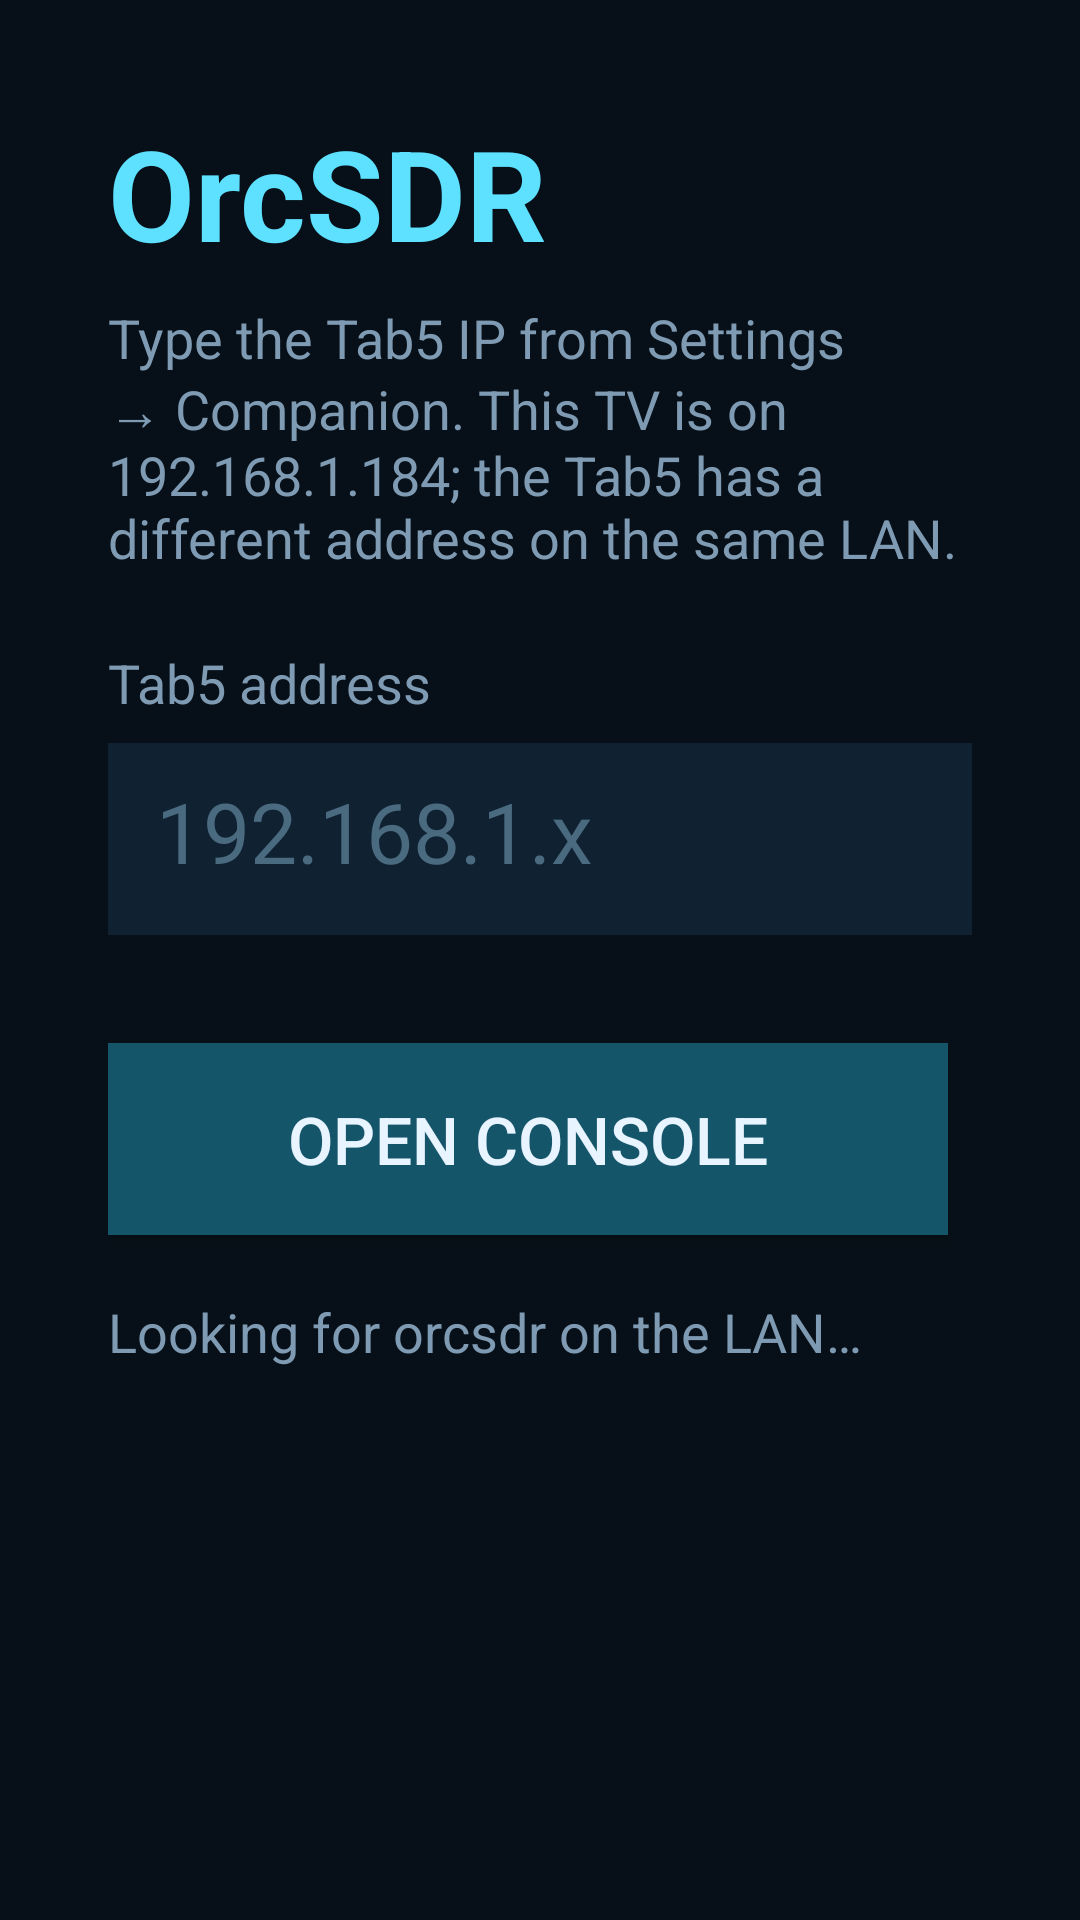

Here is an Android app screen rendered from its layout file. Give the layout XML and the strings, colors and styles it references.
<!-- AndroidManifest.xml: application theme Theme.OrcSdrTv -->
<!-- res/layout/activity_connect.xml -->
<?xml version="1.0" encoding="utf-8"?>
<LinearLayout xmlns:android="http://schemas.android.com/apk/res/android"
    android:layout_width="match_parent"
    android:layout_height="match_parent"
    android:background="#071018"
    android:orientation="vertical"
    android:padding="36dp">

    <TextView
        android:layout_width="wrap_content"
        android:layout_height="wrap_content"
        android:text="OrcSDR"
        android:textColor="#5EE0FF"
        android:textSize="42sp"
        android:textStyle="bold" />

    <TextView
        android:layout_width="match_parent"
        android:layout_height="wrap_content"
        android:layout_marginTop="8dp"
        android:text="@string/connect_hint"
        android:textColor="#7F9BB3"
        android:textSize="18sp" />

    <TextView
        android:layout_width="wrap_content"
        android:layout_height="wrap_content"
        android:layout_marginTop="24dp"
        android:text="@string/ip_label"
        android:textColor="#7F9BB3"
        android:textSize="18sp" />

    <EditText
        android:id="@+id/host"
        android:layout_width="match_parent"
        android:layout_height="64dp"
        android:layout_marginTop="8dp"
        android:background="#102232"
        android:digits="0123456789."
        android:focusable="true"
        android:focusableInTouchMode="true"
        android:hint="192.168.1.x"
        android:inputType="number"
        android:padding="16dp"
        android:textColor="#E8F4FF"
        android:textColorHint="#4A6A80"
        android:textSize="28sp" />

    <LinearLayout
        android:id="@+id/pad"
        android:layout_width="wrap_content"
        android:layout_height="wrap_content"
        android:layout_marginTop="16dp"
        android:orientation="vertical" />

    <Button
        android:id="@+id/connect"
        android:layout_width="280dp"
        android:layout_height="64dp"
        android:layout_marginTop="20dp"
        android:background="#14556A"
        android:text="@string/connect"
        android:textColor="#E8F4FF"
        android:textSize="22sp" />

    <TextView
        android:id="@+id/scan_status"
        android:layout_width="match_parent"
        android:layout_height="wrap_content"
        android:layout_marginTop="20dp"
        android:text="@string/scanning"
        android:textColor="#7F9BB3"
        android:textSize="18sp" />

    <LinearLayout
        android:id="@+id/found"
        android:layout_width="match_parent"
        android:layout_height="wrap_content"
        android:layout_marginTop="8dp"
        android:orientation="vertical" />
</LinearLayout>
<!-- resources referenced by this layout -->
<resources>
  <string name="connect">Open console</string>
  <string name="connect_hint">Type the Tab5 IP from Settings → Companion. This TV is on 192.168.1.184; the Tab5 has a different address on the same LAN.</string>
  <string name="ip_label">Tab5 address</string>
  <string name="scanning">Looking for orcsdr on the LAN…</string>
  <style name="Theme.OrcSdrTv" parent="Theme.AppCompat.NoActionBar">
          <item name="android:windowBackground">#071018</item>
          <item name="android:colorBackground">#071018</item>
          <item name="android:textColor">#E8F4FF</item>
          <item name="android:windowFullscreen">true</item>
      </style>
</resources>
